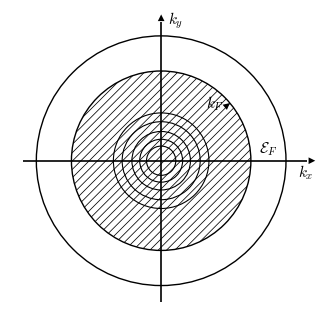
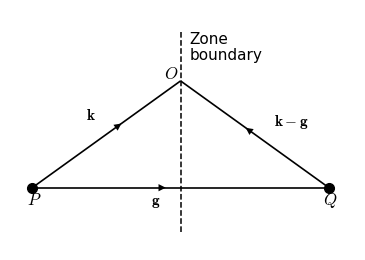
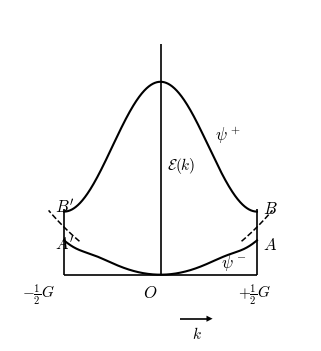
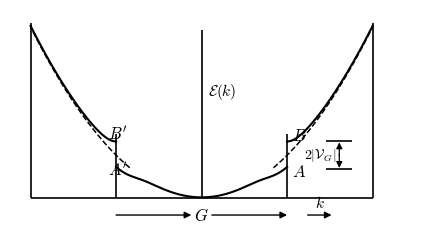
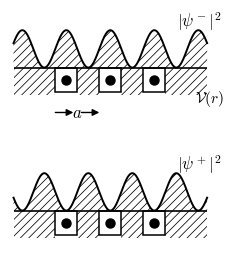
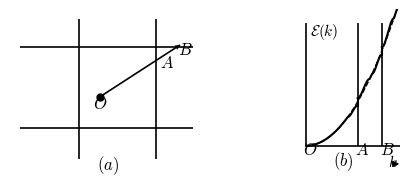
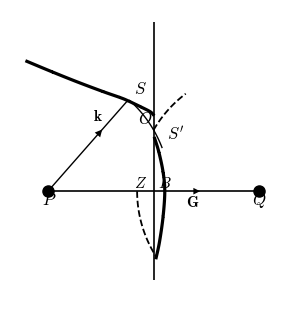
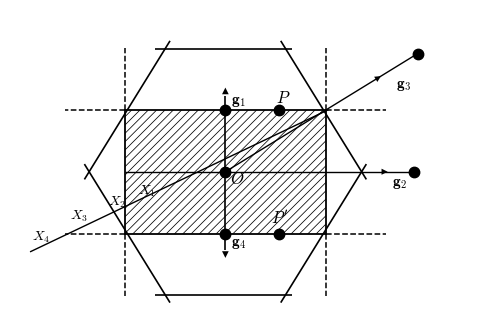
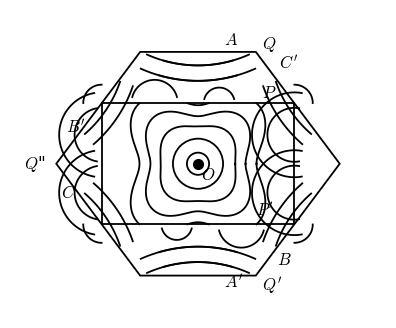
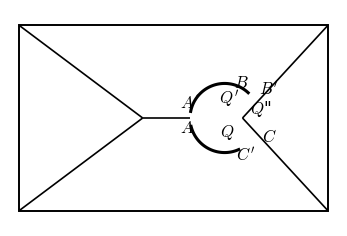
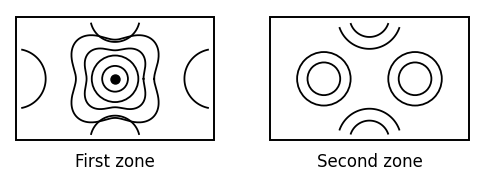
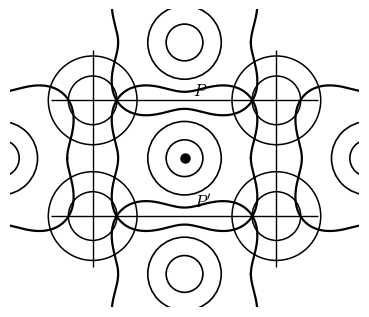
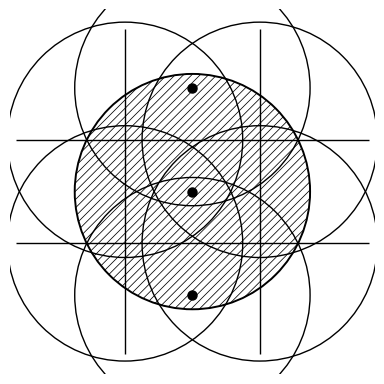
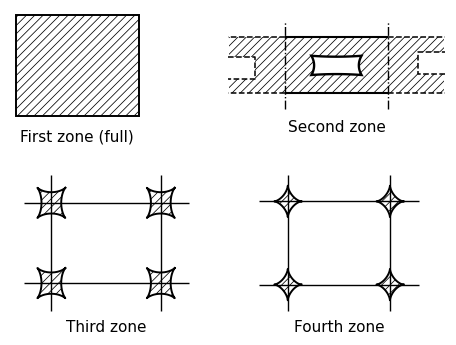
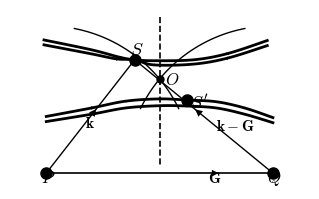

The matplotlib source for these figures, in order:
# -*- coding: utf-8 -*-
"""Ziman, Principles of the Theory of Solids (2nd ed.), Chapter 3, Figs. 36-50.
Black-and-white textbook-style vector redraws. One function per figure."""
import os
import matplotlib
matplotlib.use('Agg')
import matplotlib.pyplot as plt
import numpy as np
from matplotlib.patches import Circle, Rectangle, Polygon, Arc

plt.rcParams.update({
    'font.family': ['Times New Roman', 'SimSun'],
    'mathtext.fontset': 'cm',
    'axes.unicode_minus': False,
    'font.size': 11,
    'lines.linewidth': 1.2,
    'savefig.facecolor': 'white',
    'hatch.linewidth': 0.55,
})

BASE = r'E:\AI整理书籍\齐曼\重排本'
FIGD = os.path.join(BASE, 'figures')
PREV = os.path.join(FIGD, 'preview')
os.makedirs(PREV, exist_ok=True)


def save(fig, key):
    fig.savefig(os.path.join(FIGD, 'fig_%s.pdf' % key),
                bbox_inches='tight', pad_inches=0.03)
    fig.savefig(os.path.join(PREV, 'fig_%s.png' % key),
                dpi=200, bbox_inches='tight', pad_inches=0.03)
    plt.close(fig)
    print('fig_%s done' % key)


def ax_on(fig, rect, xlim, ylim, aspect='equal'):
    ax = fig.add_axes(rect)
    ax.set_xlim(*xlim)
    ax.set_ylim(*ylim)
    ax.axis('off')
    if aspect == 'equal':
        ax.set_aspect('equal', adjustable='box')
    return ax


def arr(ax, p0, p1, ms=11, lw=0.0, style='-|>', z=6):
    ax.annotate('', xy=tuple(p1), xytext=tuple(p0),
                arrowprops=dict(arrowstyle=style, color='k', lw=lw,
                                shrinkA=0, shrinkB=0, mutation_scale=ms),
                zorder=z)


def seg(ax, p0, p1, lw=1.2, ls='-', z=3):
    ax.plot([p0[0], p1[0]], [p0[1], p1[1]], color='k', lw=lw, ls=ls,
            solid_capstyle='butt', zorder=z)


def polyline(ax, pts, lw=1.2, ls='-', z=3):
    pts = np.asarray(pts)
    ax.plot(pts[:, 0], pts[:, 1], color='k', lw=lw, ls=ls, zorder=z)


def cr(pts, n=30):
    """Catmull-Rom smooth spline through control points."""
    pts = np.asarray(pts, float)
    P = np.vstack([pts[0], pts, pts[-1]])
    out = []
    for i in range(1, len(P) - 2):
        p0, p1, p2, p3 = P[i - 1], P[i], P[i + 1], P[i + 2]
        t = np.linspace(0, 1, n)[:, None]
        out.append(0.5 * ((2 * p1) + (-p0 + p2) * t
                          + (2 * p0 - 5 * p1 + 4 * p2 - p3) * t ** 2
                          + (-p0 + 3 * p1 - 3 * p2 + p3) * t ** 3))
    return np.vstack(out)


def arc(ax, c, r, th0, th1, lw=1.2, z=3, n=100):
    th = np.radians(np.linspace(th0, th1, n))
    ax.plot(c[0] + r * np.cos(th), c[1] + r * np.sin(th), color='k',
            lw=lw, zorder=z)


def dot(ax, p, s=14, z=8):
    ax.plot([p[0]], [p[1]], 'k.', markersize=s, zorder=z)


def hatch_rect(ax, x0, y0, x1, y1, hatch='////', lw=0.0, z=1):
    ax.add_patch(Rectangle((x0, y0), x1 - x0, y1 - y0, facecolor='none',
                           edgecolor='k', lw=lw, hatch=hatch, zorder=z))


def wavycirc(ax, c, r0, eps, th0=0, th1=360, n=361, lw=1.2, z=3):
    """circle modulated r = r0 (1 - eps cos 4th): bumps on diagonals, dips on axes."""
    th = np.radians(np.linspace(th0, th1, n))
    r = r0 * (1 - eps * np.cos(4 * th))
    ax.plot(c[0] + r * np.cos(th), c[1] + r * np.sin(th), color='k', lw=lw,
            zorder=z)


def nfe2(k, G, V):
    """exact two-term NFE roots with G (k, G scalars or arrays)."""
    e1 = k ** 2
    e2 = (k - G) ** 2
    avg = 0.5 * (e1 + e2)
    dif = 0.5 * (e1 - e2)
    rad = np.sqrt(dif ** 2 + V ** 2)
    return avg - rad, avg + rad


# ---------------------------------------------------------------- fig 36
def fig_36():
    fig = plt.figure(figsize=(3.2, 3.1))
    ax = ax_on(fig, [0.02, 0.02, 0.96, 0.96], [-1.55, 1.6], [-1.5, 1.55])
    # axes
    seg(ax, (0, -1.45), (0, 1.42))
    seg(ax, (-1.42, 0), (1.50, 0))
    arr(ax, (0, 1.42), (0, 1.5), ms=12)
    arr(ax, (1.50, 0), (1.58, 0), ms=12)
    ax.text(0.07, 1.40, r'$k_y$', fontsize=11)
    ax.text(1.40, -0.17, r'$k_x$', fontsize=11)
    # constant-energy circles + Fermi disc
    Rout, Rin = 1.28, 0.92
    ax.add_patch(Circle((0, 0), Rin, facecolor='none', edgecolor='k',
                        lw=0.0, hatch='////', zorder=1))
    ax.add_patch(Circle((0, 0), Rin, facecolor='none', edgecolor='k',
                        lw=1.0, zorder=3))
    ax.add_patch(Circle((0, 0), Rout, facecolor='none', edgecolor='k',
                        lw=1.0, zorder=3))
    for r in (0.15, 0.22, 0.30, 0.40, 0.49):
        ax.add_patch(Circle((0, 0), r, facecolor='none', edgecolor='k',
                            lw=0.8, zorder=3))
    # k_F arrow
    t = np.radians(40)
    arr(ax, (0.03, 0.03), (Rin * np.cos(t), Rin * np.sin(t)), ms=12)
    ax.text(0.46, 0.545, r'$k_F$', fontsize=11)
    ax.text(1.00, 0.075, r'$\mathcal{E}_F$', fontsize=11)
    save(fig, 36)


# ---------------------------------------------------------------- fig 37
def fig_37():
    fig = plt.figure(figsize=(3.6, 2.9))
    ax = ax_on(fig, [0.02, 0.02, 0.96, 0.96], [-0.15, 2.18], [-0.42, 1.2])
    P, Q, O = (0, 0), (2, 0), (1, 0.72)
    seg(ax, (1.0, 1.05), (1.0, -0.30), ls='--', lw=1.1)   # zone boundary
    ax.text(1.06, 0.97, 'Zone', fontsize=11)
    ax.text(1.06, 0.86, 'boundary', fontsize=11)
    seg(ax, P, Q)
    arr(ax, (0.62, 0), (0.90, 0), ms=13)
    ax.text(0.80, -0.115, r'$\mathbf{g}$', fontsize=11)
    seg(ax, P, O)
    seg(ax, Q, O)
    d1 = np.array(O) - np.array(P)
    d2 = np.array(O) - np.array(Q)
    m1 = P + 0.60 * d1
    m2 = Q + 0.56 * d2
    arr(ax, m1 - 0.001 * d1, m1 + 0.001 * d1, ms=13)   # arrowheads on lines
    arr(ax, m2 - 0.001 * d2, m2 + 0.001 * d2, ms=13)
    ax.text(0.36, 0.46, r'$\mathbf{k}$', fontsize=11)
    ax.text(1.63, 0.415, r'$\mathbf{k}-\mathbf{g}$', fontsize=11)
    dot(ax, P)
    dot(ax, Q)
    ax.text(0.885, 0.735, r'$O$', fontsize=12)
    ax.text(-0.035, -0.115, r'$P$', fontsize=12)
    ax.text(1.96, -0.115, r'$Q$', fontsize=12)
    save(fig, 37)


def band_lo_1d(k, V, dep_c=0.40, dep_w=0.09):
    """1-D lower band: free parabola with a flattened, depressed shelf at the
    zone boundaries (|k| = 0.5), sitting about V below the free value."""
    k = np.asarray(k, float)
    dep = 0.5 * V * (1 + np.tanh((np.abs(k) - dep_c) / dep_w))
    return k ** 2 + 0.0032 - dep


def band_up_1d(k, Etop=1.003, EB=0.33):
    """1-D second band, reduced zone: dome peaking at k = 0."""
    k = np.asarray(k, float)
    return EB + (Etop - EB) * np.sin(np.pi * (0.5 - np.abs(k))) ** 2


# ---------------------------------------------------------------- fig 38
def fig_38():
    fig = plt.figure(figsize=(3.5, 3.9))
    ax = ax_on(fig, [0.10, 0.09, 0.86, 0.87], [-0.78, 0.78], [-0.34, 1.38])
    V = 0.08
    # frame: bottom axis + boundary verticals + centre line
    seg(ax, (-0.5, 0), (0.5, 0))
    seg(ax, (-0.5, 0), (-0.5, 0.345))
    seg(ax, (0.5, 0), (0.5, 0.345))
    seg(ax, (0, 0), (0, 1.20))
    k = np.linspace(-0.5, 0.5, 600)
    ax.plot(k, band_lo_1d(k, V), 'k-', lw=1.5, zorder=4)
    ax.plot(k, band_up_1d(k), 'k-', lw=1.5, zorder=4)
    # dashed free parabola through the gaps
    for s in (1, -1):
        kd = np.linspace(0.42, 0.58, 60) * s
        ax.plot(kd, kd ** 2, 'k--', lw=1.1, zorder=3)
    ax.text(0.28, 0.70, r'$\psi^+$', fontsize=12)
    ax.text(0.315, 0.045, r'$\psi^-$', fontsize=12)
    ax.text(0.035, 0.55, r'$\mathcal{E}(k)$', fontsize=11)
    ax.text(-0.545, 0.325, r"$B'$", fontsize=12)
    ax.text(-0.545, 0.135, r"$A'$", fontsize=12)
    ax.text(0.53, 0.325, r'$B$', fontsize=12)
    ax.text(0.53, 0.135, r'$A$', fontsize=12)
    ax.text(-0.09, -0.115, r'$O$', fontsize=12)
    ax.text(-0.72, -0.115, r'$-\frac{1}{2}G$', fontsize=11)
    ax.text(0.40, -0.115, r'$+\frac{1}{2}G$', fontsize=11)
    seg(ax, (0.10, -0.225), (0.24, -0.225))
    arr(ax, (0.24, -0.225), (0.27, -0.225), ms=11)
    ax.text(0.165, -0.325, r'$k$', fontsize=11)
    save(fig, 38)


# ---------------------------------------------------------------- fig 39
def fig_39():
    fig = plt.figure(figsize=(4.6, 3.3))
    ax = ax_on(fig, [0.06, 0.10, 0.90, 0.86], [-1.12, 1.30], [-0.17, 1.10])
    V = 0.08
    seg(ax, (-1, 0), (1, 0))                    # bottom axis
    seg(ax, (-1, 0), (-1, 1.02))
    seg(ax, (1, 0), (1, 1.02))
    seg(ax, (0, 0), (0, 0.98))
    seg(ax, (-0.5, 0), (-0.5, 0.375))
    seg(ax, (0.5, 0), (0.5, 0.375))
    # lower band with depressed shelves at the boundaries
    k = np.linspace(-0.5, 0.5, 600)
    ax.plot(k, band_lo_1d(k, V), 'k-', lw=1.5, zorder=4)
    # upper branches (extended zone): flattened start, then free parabola
    for s in (1, -1):
        kk = np.linspace(0.5, 1.0, 200) * s
        E = nfe2(kk, 1.0 * np.sign(s), V)[1]
        ax.plot(kk, E, 'k-', lw=1.5, zorder=4)
    # dashed free parabola near the gaps
    for s in (1, -1):
        kd = np.linspace(0.42, 1.0, 120) * s
        ax.plot(kd, kd ** 2, 'k--', lw=1.1, zorder=3)
    ax.text(0.035, 0.60, r'$\mathcal{E}(k)$', fontsize=11)
    ax.text(-0.545, 0.335, r"$B'$", fontsize=12)
    ax.text(-0.545, 0.125, r"$A'$", fontsize=12)
    ax.text(0.53, 0.335, r'$B$', fontsize=12)
    ax.text(0.53, 0.125, r'$A$', fontsize=12)
    # gap marker 2|V_G|
    seg(ax, (0.73, 0.33), (0.88, 0.33))
    seg(ax, (0.73, 0.17), (0.88, 0.17))
    arr(ax, (0.805, 0.245), (0.805, 0.325), ms=9, lw=0.9)
    arr(ax, (0.805, 0.255), (0.805, 0.175), ms=9, lw=0.9)
    ax.text(0.79, 0.23, r'$2|\mathcal{V}_G|$', fontsize=10, ha='right')
    # G span and k arrow
    arr(ax, (-0.5, -0.10), (-0.06, -0.10), ms=10, lw=1.0)
    arr(ax, (0.06, -0.10), (0.5, -0.10), ms=10, lw=1.0)
    ax.text(0, -0.135, r'$G$', fontsize=12, ha='center')
    arr(ax, (0.62, -0.10), (0.76, -0.10), ms=10, lw=1.0)
    ax.text(0.665, -0.055, r'$k$', fontsize=11)
    save(fig, 39)


# ---------------------------------------------------------------- fig 40
def _panel40(ax, phase, label, vlabel=False):
    """phase 's': density peaks on atoms;  'p': peaks between atoms."""
    x0, x1 = -0.7, 3.7
    seg(ax, (x0, 0), (x1, 0), z=4)
    # hatched potential background
    edges = [x0] + sum(([n + 0.25, n + 0.75] for n in range(3)), []) + [x1]
    for i in range(0, len(edges), 2):
        hatch_rect(ax, edges[i], -0.62, edges[i + 1], 0.0)
    # wells + atoms
    for n in range(3):
        xc = n + 0.5
        ax.add_patch(Rectangle((xc - 0.25, -0.55), 0.5, 0.55,
                               facecolor='white', edgecolor='k', lw=1.1,
                               zorder=3))
        dot(ax, (xc, -0.28), s=13)
    # electron density |psi|^2
    xd = np.linspace(x0, x1, 700)
    if phase == 's':
        d = 0.85 * np.cos(np.pi * (xd - 0.5)) ** 2
    else:
        d = 0.85 * np.cos(np.pi * xd) ** 2
    ax.fill_between(xd, 0, d, facecolor='none', edgecolor='k', lw=0.0,
                    hatch='////', zorder=2)
    ax.plot(xd, d, 'k-', lw=1.4, zorder=4)
    ax.text(3.02, 0.93, label, fontsize=12)
    if vlabel:
        ax.text(3.42, -0.80, r'$\mathcal{V}(r)$', fontsize=11)


def fig_40():
    fig = plt.figure(figsize=(4.6, 2.75))
    ax1 = ax_on(fig, [0.03, 0.56, 0.94, 0.40], [-0.78, 3.85], [-1.35, 1.15])
    _panel40(ax1, 's', r'$|\psi^-|^2$', vlabel=True)
    arr(ax1, (0.25, -1.02), (0.66, -1.02), ms=10, lw=1.0)
    arr(ax1, (0.84, -1.02), (1.25, -1.02), ms=10, lw=1.0)
    ax1.text(0.75, -1.02, r'$a$', fontsize=12, ha='center', va='center',
             bbox=dict(fc='white', ec='none', pad=0.5))
    ax2 = ax_on(fig, [0.03, 0.04, 0.94, 0.40], [-0.78, 3.85], [-1.35, 1.15])
    _panel40(ax2, 'p', r'$|\psi^+|^2$')
    save(fig, 40)


# ---------------------------------------------------------------- fig 41
def fig_41():
    fig = plt.figure(figsize=(4.8, 1.95))
    # (a)
    ax = ax_on(fig, [0.01, 0.10, 0.47, 0.83], [-0.42, 1.45], [-0.42, 1.15])
    seg(ax, (0.25, -0.30), (0.25, 1.06))
    seg(ax, (1.0, -0.30), (1.0, 1.06))
    seg(ax, (-0.32, 0), (1.36, 0))
    seg(ax, (-0.32, 0.78), (1.36, 0.78))
    O = (0.45, 0.30)
    d = np.array([1.23 - O[0], 0.805 - O[1]])
    seg(ax, O, (O[0] + d[0], O[1] + d[1]))
    arr(ax, (O[0] + 0.94 * d[0], O[1] + 0.94 * d[1]),
        (O[0] + d[0], O[1] + d[1]), ms=9)
    dot(ax, O, s=10)
    ax.text(0.385, 0.185, r'$O$', fontsize=12)
    ax.text(1.035, 0.585, r'$A$', fontsize=12)
    ax.text(1.205, 0.71, r'$B$', fontsize=12)
    ax.text(0.42, -0.40, r'$(a)$', fontsize=12)
    # (b)
    ax = ax_on(fig, [0.53, 0.10, 0.46, 0.83], [-0.13, 1.70], [-0.42, 2.25])
    V = 0.06

    def shelf(kk, kb, w, side):
        """smoothstep shelf: EB (flat) at kb -> free parabola at kb+side*w."""
        if side < 0:
            E0, E1 = kb ** 2 - V, (kb - w) ** 2
            t = (kb - kk) / w
        else:
            E0, E1 = kb ** 2 + V, (kb + w) ** 2
            t = (kk - kb) / w
        s = 3 * t ** 2 - 2 * t ** 3
        return E0 + (E1 - E0) * s

    seg(ax, (0, 0), (0, 2.02))
    seg(ax, (0, 0), (1.55, 0))
    seg(ax, (0.85, 0), (0.85, 2.02))
    seg(ax, (1.25, 0), (1.25, 2.02))
    k = np.linspace(0.0, 1.52, 700)
    E = k ** 2 + 0.0
    for kb in (0.85, 1.25):
        mlo = (k > kb - 0.16) & (k <= kb)
        E[mlo] = shelf(k[mlo], kb, 0.16, -1)
        mhi = (k >= kb) & (k < kb + 0.20)
        E[mhi] = shelf(k[mhi], kb, 0.20, +1)
        # jump drawn as a vertical bar
        ax.plot([kb, kb], [kb ** 2 - V, kb ** 2 + V], 'k-', lw=1.5, zorder=5)
        idx = int(np.argmin(np.abs(k - kb)))
        E[idx] = np.nan
    ax.plot(k, E, 'k-', lw=1.5, zorder=4)
    kd = np.linspace(0.0, 1.52, 100)
    ax.plot(kd, kd ** 2, 'k--', lw=1.0, zorder=3)
    ax.text(0.06, 1.82, r'$\mathcal{E}(k)$', fontsize=11)
    ax.text(-0.055, -0.14, r'$O$', fontsize=12)
    ax.text(0.815, -0.15, r'$A$', fontsize=12)
    ax.text(1.215, -0.15, r'$B$', fontsize=12)
    ax.text(1.36, -0.335, r'$k$', fontsize=11)
    arr(ax, (1.43, -0.30), (1.54, -0.30), ms=9, lw=1.0)
    ax.text(0.45, -0.33, r'$(b)$', fontsize=12)
    save(fig, 41)


# ---------------------------------------------------------------- fig 42
def fig_42():
    fig = plt.figure(figsize=(4.2, 3.1))
    ax = ax_on(fig, [0.03, 0.03, 0.94, 0.94], [-0.18, 1.16], [-0.52, 0.86])
    P, Q = (0, 0), (1, 0)
    seg(ax, (0.5, 0.80), (0.5, -0.42))
    seg(ax, P, Q)
    arr(ax, (0.60, 0), (0.72, 0), ms=12)
    ax.text(0.655, -0.075, r'$\mathbf{G}$', fontsize=11)
    dot(ax, P, s=16)
    dot(ax, Q, s=16)
    ax.text(-0.03, -0.065, r'$P$', fontsize=12)
    ax.text(0.965, -0.065, r'$Q$', fontsize=12)
    # heavy branch inside the zone (through S, vertex on the boundary)
    h1 = cr([(-0.10, 0.615), (0.02, 0.565), (0.14, 0.517), (0.26, 0.472),
             (0.34, 0.444), (0.377, 0.429), (0.44, 0.399), (0.483, 0.377),
             (0.498, 0.363)], 12)
    ax.plot(h1[:, 0], h1[:, 1], 'k-', lw=2.3, zorder=5)
    # thin free circle through S and O
    arc(ax, P, 0.578, 48, 21, lw=1.0, z=4)
    # dashed: the other free circle beyond the boundary (upper and lower)
    ax.plot([0.578 * np.cos(np.radians(t)) + 1 for t in range(150, 126, -1)],
            [0.578 * np.sin(np.radians(t)) for t in range(150, 126, -1)],
            'k--', lw=1.3, zorder=4)
    th = np.radians(np.linspace(180, 212, 40))
    ax.plot(1 + 0.578 * np.cos(th), 0.578 * np.sin(th), 'k--', lw=1.3, zorder=4)
    # heavy branch S' beyond the boundary
    h2 = cr([(0.505, 0.250), (0.525, 0.185), (0.545, 0.09), (0.553, 0.0),
             (0.545, -0.12), (0.528, -0.24), (0.512, -0.315)], 12)
    ax.plot(h2[:, 0], h2[:, 1], 'k-', lw=2.3, zorder=5)
    # k arrow from P to S
    S = (0.377, 0.429)
    d = np.array(S) - np.array(P)
    m = np.array(P) + 0.66 * d
    seg(ax, P, S, lw=1.0)
    arr(ax, m - 0.012 * d / np.linalg.norm(d), m + 0.012 * d / np.linalg.norm(d),
        ms=13)
    ax.text(0.215, 0.335, r'$\mathbf{k}$', fontsize=11)
    ax.text(0.405, 0.462, r'$S$', fontsize=12)
    ax.text(0.425, 0.322, r'$O$', fontsize=12)
    ax.text(0.565, 0.243, r"$S'$", fontsize=12)
    ax.text(0.405, 0.018, r'$Z$', fontsize=11)
    ax.text(0.522, 0.018, r'$B$', fontsize=11)
    save(fig, 42)


# ---------------------------------------------------------------- fig 43
def fig_43():
    fig = plt.figure(figsize=(4.8, 3.7))
    ax = ax_on(fig, [0.02, 0.05, 0.96, 0.92], [-2.15, 2.45], [-1.5, 1.62])
    hw, hh = 1.0, 0.617
    # hatched first zone
    ax.add_patch(Rectangle((-hw, -hh), 2 * hw, 2 * hh, facecolor='none',
                           edgecolor='k', lw=0.0, hatch='////', zorder=1))
    # rectangle (solid edges)
    ax.add_patch(Rectangle((-hw, -hh), 2 * hw, 2 * hh, facecolor='none',
                           edgecolor='k', lw=1.3, zorder=3))
    # dashed extensions of the zone edges
    for s in (1, -1):
        seg(ax, (s * hw, s * hh), (s * 1.6, s * hh), ls='--', lw=1.1)
        seg(ax, (-s * hw, s * hh), (-s * 1.6, s * hh), ls='--', lw=1.1)
        seg(ax, (s * hw, s * hh), (s * hw, s * 1.24), ls='--', lw=1.1)
        seg(ax, (s * hw, -s * hh), (s * hw, -s * 1.24), ls='--', lw=1.1)
    # hexagon (bisector planes of 2g1, 2g4, +-g3 ...)
    top, rv = 1.23, 1.36
    seg(ax, (-0.70, top), (0.67, top))
    seg(ax, (-0.70, -top), (0.67, -top))
    for sx in (1, -1):
        for sy in (1, -1):
            # slanted edge through the zone corner (sx*hw, sy*hh)
            ex, ey = sx * rv, 0.0
            cx, cy = sx * 0.60, sy * top
            dx, dy = ex - cx, ey - cy
            L = np.hypot(dx, dy)
            u = np.array([dx / L, dy / L])
            p0 = (cx - 0.09 * u[0], cy - 0.09 * u[1])
            p1 = (ex + 0.09 * u[0], ey + 0.09 * u[1])
            seg(ax, p0, p1)
    dot(ax, (0, 0), s=15)
    ax.text(0.045, -0.115, r'$O$', fontsize=12)
    # reciprocal lattice vectors
    seg(ax, (0, 0), (0, 0.76))
    arr(ax, (0, 0.76), (0, 0.84), ms=12)
    dot(ax, (0, hh), s=15)
    ax.text(0.055, 0.685, r'$\mathbf{g}_1$', fontsize=11)
    seg(ax, (0, 0), (0, -0.78))
    arr(ax, (0, -0.78), (0, -0.86), ms=12)
    dot(ax, (0, -hh), s=15)
    ax.text(0.06, -0.735, r'$\mathbf{g}_4$', fontsize=11)
    seg(ax, (-1.0, 0), (1.88, 0), lw=1.0)
    arr(ax, (1.52, 0), (1.62, 0), ms=11)
    dot(ax, (1.88, 0), s=15)
    ax.text(1.66, -0.135, r'$\mathbf{g}_2$', fontsize=11)
    seg(ax, (0, 0), (1.92, 1.18), lw=1.0)
    d3 = np.array([1.92, 1.18])
    u3 = d3 / np.linalg.norm(d3)
    m3 = 0.80 * d3
    arr(ax, m3 - 0.02 * u3, m3 + 0.02 * u3, ms=11)
    dot(ax, tuple(d3), s=15)
    ax.text(1.70, 0.845, r'$\mathbf{g}_3$', fontsize=11)
    # P, P'
    dot(ax, (0.54, hh), s=15)
    ax.text(0.505, 0.695, r'$P$', fontsize=12)
    dot(ax, (0.54, -hh), s=15)
    ax.text(0.455, -0.525, r"$P'$", fontsize=12)
    # the oblique line carrying X1..X4
    seg(ax, (-1.95, -0.80), (1.03, 0.62), lw=1.0)
    for xl, yl, lab in ((-0.87, -0.22, r'$X_1$'), (-1.17, -0.335, r'$X_2$'),
                        (-1.55, -0.475, r'$X_3$'), (-1.93, -0.685, r'$X_4$')):
        ax.text(xl, yl, lab, fontsize=10)
    save(fig, 43)


# ---------------------------------------------------------------- fig 44
def fig_44():
    fig = plt.figure(figsize=(4.0, 3.5))
    ax = ax_on(fig, [0.03, 0.03, 0.94, 0.94], [-1.95, 1.95], [-1.6, 1.6])
    top, rv = 1.16, 1.47
    # hexagon
    hexv = [(-0.60, top), (0.60, top), (rv, 0), (0.60, -top), (-0.60, -top),
            (-rv, 0)]
    ax.add_patch(Polygon(hexv, closed=True, facecolor='none', edgecolor='k',
                         lw=1.3, zorder=3))
    # rectangle
    ax.add_patch(Rectangle((-1, -0.63), 2, 1.26, facecolor='none',
                           edgecolor='k', lw=1.3, zorder=3))
    # centre contours
    dot(ax, (0, 0), s=14)
    ax.text(0.03, -0.165, r'$O$', fontsize=12, ha='left')
    ax.add_patch(Circle((0, 0), 0.115, facecolor='none', edgecolor='k',
                        lw=1.3, zorder=4))
    ax.add_patch(Circle((0, 0), 0.26, facecolor='none', edgecolor='k',
                        lw=1.3, zorder=4))
    wavycirc(ax, (0, 0), 0.42, 0.08, lw=1.3)
    wavycirc(ax, (0, 0), 0.58, 0.15, lw=1.3)
    # outer wavy loop clipped to the rectangle
    th = np.radians(np.linspace(0, 360, 721))
    r = 0.74 * (1 - 0.18 * np.cos(4 * th))
    xs, ys = r * np.cos(th), r * np.sin(th)
    inside = (np.abs(xs) < 1.0) & (np.abs(ys) < 0.63)
    xs2, ys2 = xs.copy(), ys.copy()
    xs2[~inside] = np.nan
    ax.plot(xs2, ys2, 'k-', lw=1.3, zorder=4)
    # arcs bulging out of the top/bottom zone edges
    for cx, r in ((-0.45, 0.24), (0.22, 0.16)):
        arc(ax, (cx, 0.63), r, 15, 165, lw=1.3)
        arc(ax, (-cx, -0.63), r, 195, 345, lw=1.3)
    # corner wraps of the rectangle
    for sx in (1, -1):
        for sy in (1, -1):
            c = (sx, sy * 0.63)
            a0, a1 = (90, 180) if (sx < 0 and sy > 0) else \
                     ((0, 90) if sx > 0 and sy > 0 else
                      ((180, 270) if sx < 0 else (270, 360)))
            arc(ax, c, 0.19, a0, a1, lw=1.3)
    # hexagon corner arcs (top/bottom)
    for sx in (1, -1):
        for r in (1.30, 1.46):
            a0, a1 = (246, 286) if sx > 0 else (254, 294)
            arc(ax, (0, 2.32), r, a0, a1, lw=1.3)
            b0, b1 = (74, 114) if sx > 0 else (66, 106)
            arc(ax, (0, -2.32), r, b0, b1, lw=1.3)
    # hexagon side vertex arcs (left/right)
    for sx in (1, -1):
        for r in (1.55, 1.75, 1.95):
            a0, a1 = (147, 213) if sx < 0 else (-33, 33)
            arc(ax, (sx * 2.94, 0), r, a0, a1, lw=1.3)
    # arcs parallel to the slants (centres at the diagonal lattice points)
    for sx in (1, -1):
        for sy in (1, -1):
            c = (sx * 2.0, sy * 1.26)
            if sx > 0 and sy > 0:
                a0, a1 = 199, 229
            elif sx < 0 and sy > 0:
                a0, a1 = 311, 341
            elif sx > 0 and sy < 0:
                a0, a1 = 131, 161
            else:
                a0, a1 = 19, 49
            for r in (1.26, 1.40):
                arc(ax, c, r, a0, a1, lw=1.3)
    # arcs crossing the vertical zone edges
    for sy in (1, -1):
        for r in (0.28, 0.44):
            arc(ax, (-1, sy * 0.30), r, 100, 260, lw=1.3)
            arc(ax, (1, -sy * 0.30), r, 280, 80, lw=1.3)
    # labels
    ax.text(0.27, 1.235, r'$A$', fontsize=12)
    ax.text(0.665, 1.20, r'$Q$', fontsize=12)
    ax.text(0.845, 0.985, r"$C'$", fontsize=12)
    ax.text(0.665, 0.685, r'$P$', fontsize=12)
    ax.text(-1.365, 0.315, r"$B'$", fontsize=12)
    ax.text(-1.80, -0.045, r'$Q$"', fontsize=12)
    ax.text(-1.425, -0.35, r'$C$', fontsize=12)
    ax.text(0.60, -0.545, r"$P'$", fontsize=12)
    ax.text(0.815, -1.045, r'$B$', fontsize=12)
    ax.text(0.27, -1.285, r"$A'$", fontsize=12)
    ax.text(0.665, -1.315, r"$Q'$", fontsize=12)
    save(fig, 44)


# ---------------------------------------------------------------- fig 45
def fig_45():
    fig = plt.figure(figsize=(4.0, 2.4))
    ax = ax_on(fig, [0.02, 0.06, 0.96, 0.90], [-0.06, 2.06], [-0.10, 1.30])
    ax.add_patch(Rectangle((0, 0), 2, 1.2, facecolor='none', edgecolor='k',
                           lw=1.4, zorder=3))
    apex1, apex2 = (0.80, 0.60), (1.447, 0.60)
    seg(ax, (0, 1.2), apex1)
    seg(ax, (0, 0), apex1)
    seg(ax, (2, 1.2), apex2)
    seg(ax, (2, 0), apex2)
    seg(ax, apex1, (1.107, 0.60))
    cx, cy, r = 1.331, 0.60, 0.224
    arc(ax, (cx, cy), r, 47, 169, lw=2.2, z=5)
    arc(ax, (cx, cy), r, 194, 294, lw=2.2, z=5)
    ax.text(1.045, 0.655, r"$A'$", fontsize=12)
    ax.text(1.045, 0.505, r'$A$', fontsize=12)
    ax.text(1.295, 0.685, r"$Q'$", fontsize=12)
    ax.text(1.30, 0.475, r'$Q$', fontsize=12)
    ax.text(1.495, 0.625, r'$Q$"', fontsize=12)
    ax.text(1.395, 0.795, r'$B$', fontsize=12)
    ax.text(1.555, 0.745, r"$B'$", fontsize=12)
    ax.text(1.575, 0.445, r'$C$', fontsize=12)
    ax.text(1.405, 0.315, r"$C'$", fontsize=12)
    save(fig, 45)


# ---------------------------------------------------------------- fig 46
def _rect46(ax):
    ax.add_patch(Rectangle((-1, -0.622), 2, 1.244, facecolor='none',
                           edgecolor='k', lw=1.4, zorder=3))


def fig_46():
    fig = plt.figure(figsize=(4.8, 1.85))
    # first zone
    ax = ax_on(fig, [0.015, 0.16, 0.44, 0.75], [-1.06, 1.06], [-0.70, 0.70])
    _rect46(ax)
    dot(ax, (0, 0), s=13)
    ax.add_patch(Circle((0, 0), 0.13, facecolor='none', edgecolor='k',
                        lw=1.3, zorder=4))
    ax.add_patch(Circle((0, 0), 0.235, facecolor='none', edgecolor='k',
                        lw=1.3, zorder=4))
    wavycirc(ax, (0, 0), 0.33, 0.13, lw=1.3)
    wavycirc(ax, (0, 0), 0.47, 0.16, lw=1.3)
    for sx in (1, -1):
        for sy in (1, -1):
            c = (sx, sy * 0.622)
            a0, a1 = ((90, 180) if sx < 0 and sy > 0 else
                      (0, 90) if sx > 0 and sy > 0 else
                      (180, 270) if sx < 0 else (270, 360))
            for r in (0.42, 0.26):
                arc(ax, c, r, a0, a1, lw=1.3)
    arc(ax, (0, 0.622), 0.25, 195, 345, lw=1.3)
    arc(ax, (0, -0.622), 0.25, 15, 165, lw=1.3)
    arc(ax, (-1, 0), 0.30, -78, 78, lw=1.3)
    arc(ax, (1, 0), 0.30, 102, 258, lw=1.3)
    ax.text(0, -0.88, 'First zone', fontsize=12, ha='center')
    # second zone
    ax = ax_on(fig, [0.545, 0.16, 0.44, 0.75], [-1.06, 1.06], [-0.70, 0.70])
    _rect46(ax)
    for sx in (1, -1):
        for r in (0.27, 0.165):
            ax.add_patch(Circle((sx * 0.46, 0), r, facecolor='none',
                                edgecolor='k', lw=1.3, zorder=4))
    for r in (0.32, 0.20):
        arc(ax, (0, 0.622), r, 200, 340, lw=1.3)
        arc(ax, (0, -0.622), r, 20, 160, lw=1.3)
    for sx in (1, -1):
        for sy in (1, -1):
            c = (sx, sy * 0.622)
            a0, a1 = ((90, 180) if sx < 0 and sy > 0 else
                      (0, 90) if sx > 0 and sy > 0 else
                      (180, 270) if sx < 0 else (270, 360))
            for r in (0.34, 0.20):
                arc(ax, c, r, a0, a1, lw=1.3)
    ax.text(0, -0.88, 'Second zone', fontsize=12, ha='center')
    save(fig, 46)


# ---------------------------------------------------------------- fig 47
def fig_47():
    fig = plt.figure(figsize=(4.0, 3.1))
    ax = ax_on(fig, [0.02, 0.02, 0.96, 0.96], [-1.9, 1.9], [-1.62, 1.62])
    a2, b = 1.0, 0.63          # half spacings: lattice at (+-1, +-0.63)
    for sy in (1, -1):
        seg(ax, (-1.45, sy * b), (1.45, sy * b), lw=1.0)
    for sx in (1, -1):
        seg(ax, (sx, -1.18), (sx, 1.18), lw=1.0)
    # circles around lattice points (zone corners)
    for sx in (1, -1):
        for sy in (1, -1):
            for r in (0.265, 0.483):
                ax.add_patch(Circle((sx, sy * b), r, facecolor='none',
                                    edgecolor='k', lw=1.1, zorder=3))
    # circles around cell centres
    for c in ((0, 0), (2, 0), (-2, 0), (0, 1.26), (0, -1.26)):
        if c == (0, 0):
            dot(ax, c, s=13)
        for r in (0.20, 0.40):
            ax.add_patch(Circle(c, r, facecolor='none', edgecolor='k',
                                lw=1.2, zorder=3))
    # repeated first-zone wavy contours
    for c in ((0, 0), (2, 0), (-2, 0), (0, 1.26), (0, -1.26)):
        wavycirc(ax, c, 0.85, 0.15, lw=1.6)
    ax.text(0.09, 0.685, r'$P$', fontsize=12)
    ax.text(0.10, -0.545, r"$P'$", fontsize=12)
    save(fig, 47)


# ---------------------------------------------------------------- fig 48
def fig_48():
    fig = plt.figure(figsize=(3.8, 3.8))
    ax = ax_on(fig, [0.02, 0.02, 0.96, 0.96], [-1.55, 1.55], [-1.55, 1.55])
    R = 1.0
    a, b = 1.145, 0.88
    # lattice grid lines through the neighbouring lattice points
    for sx in (1, -1):
        seg(ax, (sx * a / 2, -1.38), (sx * a / 2, 1.38), lw=1.0)
    for sy in (1, -1):
        seg(ax, (-1.5, sy * b / 2), (1.5, sy * b / 2), lw=1.0)
    # free-electron spheres about the origin and the neighbouring
    # reciprocal lattice points
    centres = [(0, 0), (a / 2, b / 2), (-a / 2, b / 2), (a / 2, -b / 2),
               (-a / 2, -b / 2), (0, b), (0, -b)]
    for i, c in enumerate(centres):
        if i == 0:
            ax.add_patch(Circle(c, R, facecolor='none', edgecolor='k',
                                lw=0.0, hatch='////', zorder=1))
        lw = 1.4 if i == 0 else 1.0
        ax.add_patch(Circle(c, R, facecolor='none', edgecolor='k', lw=lw,
                            zorder=3))
    dot(ax, (0, 0), s=13)
    dot(ax, (0, b), s=13)
    dot(ax, (0, -b), s=13)
    save(fig, 48)


# ---------------------------------------------------------------- fig 49
def _astroid_diag(ax, c, s, lw=1.4):
    """4-point star, tips on the diagonals, concave flanks."""
    t = np.linspace(0, 2 * np.pi, 361)
    X = s * np.cos(t) ** 3
    Y = s * np.sin(t) ** 3
    xr = (X - Y) / np.sqrt(2)
    yr = (X + Y) / np.sqrt(2) * 1.08
    pts = np.stack([c[0] + xr, c[1] + yr], axis=1)
    ax.add_patch(Polygon(pts, closed=True, facecolor='none', edgecolor='k',
                         lw=0.0, hatch='////', zorder=2))
    ax.plot(np.append(pts[:, 0], pts[0, 0]), np.append(pts[:, 1], pts[0, 1]),
            'k-', lw=lw, zorder=4)


def _astroid_ax(ax, c, dx, dy, lw=1.4):
    t = np.linspace(0, 2 * np.pi, 361)
    pts = np.stack([c[0] + dx * np.cos(t) ** 3, c[1] + dy * np.sin(t) ** 3],
                   axis=1)
    ax.add_patch(Polygon(pts, closed=True, facecolor='none', edgecolor='k',
                         lw=0.0, hatch='////', zorder=2))
    ax.plot(np.append(pts[:, 0], pts[0, 0]), np.append(pts[:, 1], pts[0, 1]),
            'k-', lw=lw, zorder=4)


def fig_49():
    fig = plt.figure(figsize=(4.8, 3.7))
    # first zone (full)
    ax = ax_on(fig, [0.04, 0.63, 0.30, 0.30], [-0.8, 0.8], [-0.66, 0.66])
    ax.add_patch(Rectangle((-0.73, -0.60), 1.46, 1.20, facecolor='white',
                           edgecolor='k', lw=1.4, hatch='////', zorder=2))
    ax.text(0, -0.90, 'First zone (full)', fontsize=11, ha='center')
    # second zone
    ax = ax_on(fig, [0.50, 0.63, 0.46, 0.30], [-1.32, 1.32], [-0.56, 0.56])
    ax.add_patch(Rectangle((-1.28, -0.335), 2.56, 0.67, facecolor='none',
                           edgecolor='k', lw=0.0, hatch='////', zorder=1))
    # notch bites at the panel edges (dashed, periodic continuation)
    for sx in (1, -1):
        y0, y1 = (0.10, -0.165) if sx < 0 else (-0.10, 0.165)
        ax.add_patch(Rectangle((sx * 1.28 - (0.34 if sx > 0 else 0),
                                min(y0, y1) if sx > 0 else min(y0, y1)),
                               0.0, 0.0, facecolor='none'))
        xn = 0.98 * sx
        xs = [sx * 1.30, xn, xn, sx * 1.30]
        ys = [y0, y0, y1, y1]
        ax.add_patch(Rectangle((min(xs), min(ys)), max(xs) - min(xs),
                               max(ys) - min(ys), facecolor='white',
                               edgecolor='none', zorder=2))
        polyline(ax, list(zip(xs, ys)), ls='--', lw=1.1, z=4)
    # hole in the middle
    t = np.linspace(0, 1, 60)
    bez = []
    corners = [(-0.30, 0.115), (0.30, 0.115), (0.30, -0.115), (-0.30, -0.115)]
    ctrls = [(0.0, 0.093), (0.235, 0.0), (0.0, -0.093), (-0.235, 0.0)]
    for i in range(4):
        p0 = np.array(corners[i])
        p2 = np.array(corners[(i + 1) % 4])
        pc = np.array(ctrls[i])
        seg_t = (1 - t)[:, None] ** 2 * p0 + 2 * ((1 - t) * t)[:, None] * pc \
            + t[:, None] ** 2 * p2
        bez.append(seg_t)
    hole = np.vstack(bez)
    ax.add_patch(Polygon(hole, closed=True, facecolor='white',
                         edgecolor='k', lw=1.7, zorder=3))
    for sx in (1, -1):
        seg(ax, (sx * 0.62, -0.52), (sx * 0.62, 0.52), ls='-.',
             lw=1.0, z=4)
    # solid central edges, dashed beyond
    for sy in (1, -1):
        seg(ax, (-0.62, sy * 0.335), (0.62, sy * 0.335), lw=1.5, z=4)
        for sx in (1, -1):
            seg(ax, (sx * 0.62, sy * 0.335), (sx * 1.30, sy * 0.335),
                ls='--', lw=1.1, z=4)
    ax.text(0, -0.80, 'Second zone', fontsize=11, ha='center')
    # third zone
    ax = ax_on(fig, [0.06, 0.06, 0.38, 0.48], [-1.25, 1.25], [-1.0, 1.0])
    for sx in (1, -1):
        seg(ax, (sx * 0.75, -0.93), (sx * 0.75, 0.93), lw=1.0)
    for sy in (1, -1):
        seg(ax, (-1.13, sy * 0.55), (1.13, sy * 0.55), lw=1.0)
    for sx in (1, -1):
        for sy in (1, -1):
            _astroid_diag(ax, (sx * 0.75, sy * 0.55), 0.27)
    ax.text(0, -1.22, 'Third zone', fontsize=11, ha='center')
    # fourth zone
    ax = ax_on(fig, [0.545, 0.06, 0.38, 0.48], [-1.25, 1.25], [-1.0, 1.0])
    for sx in (1, -1):
        seg(ax, (sx * 0.70, -0.93), (sx * 0.70, 0.93), lw=1.0)
    for sy in (1, -1):
        seg(ax, (-1.10, sy * 0.57), (1.10, sy * 0.57), lw=1.0)
    for sx in (1, -1):
        for sy in (1, -1):
            _astroid_ax(ax, (sx * 0.70, sy * 0.57), 0.185, 0.215)
    ax.text(0, -1.22, 'Fourth zone', fontsize=11, ha='center')
    save(fig, 49)


# ---------------------------------------------------------------- fig 50
def fig_50():
    fig = plt.figure(figsize=(3.4, 4.2))
    ax = ax_on(fig, [0.06, 0.03, 0.88, 0.94], [-1.32, 1.32], [-0.14, 1.44])
    P, Q, O = (-1, 0), (1, 0), (0, 0.83)
    R = 1.30
    # zone boundary + base line
    seg(ax, (0, 1.38), (0, 0.06), ls='--', lw=1.2)
    seg(ax, P, Q)
    arr(ax, (0.36, 0), (0.52, 0), ms=12)
    ax.text(0.43, -0.085, r'$\mathbf{G}$', fontsize=11)
    dot(ax, P, s=16)
    dot(ax, Q, s=16)
    ax.text(-1.05, -0.085, r'$P$', fontsize=12)
    ax.text(0.95, -0.085, r'$Q$', fontsize=12)
    # free-electron circles through O
    arc(ax, P, R, 26, 79, lw=1.0, z=4)
    arc(ax, Q, R, 101, 154, lw=1.0, z=4)
    dot(ax, O, s=10)
    ax.text(0.045, 0.775, r'$O$', fontsize=12)
    S, Sp = (-0.22, 1.00), (0.24, 0.645)
    # upper pair of branch-1 sheets, touching at S
    A1 = cr([(-1.02, 1.175), (-0.60, 1.088), (-0.35, 1.022), S,
             (-0.05, 0.992), (0.30, 1.000), (0.60, 1.055), (0.95, 1.17)], 12)
    A2 = cr([(-1.02, 1.132), (-0.60, 1.052), (-0.38, 1.008), S,
             (-0.05, 0.955), (0.30, 0.962), (0.60, 1.015), (0.95, 1.125)], 12)
    ax.plot(A1[:, 0], A1[:, 1], 'k-', lw=2.0, zorder=5)
    ax.plot(A2[:, 0], A2[:, 1], 'k-', lw=2.0, zorder=5)
    # lower pair of branch-2 sheets
    C1 = cr([(-1.0, 0.50), (-0.60, 0.575), (-0.30, 0.635), (0, 0.655),
             Sp, (0.50, 0.63), (0.75, 0.575), (1.0, 0.49)], 12)
    C2 = cr([(-1.0, 0.455), (-0.60, 0.52), (-0.30, 0.575), (0, 0.595),
             (0.24, 0.592), (0.50, 0.575), (0.75, 0.52), (1.0, 0.445)], 12)
    ax.plot(C1[:, 0], C1[:, 1], 'k-', lw=2.0, zorder=5)
    ax.plot(C2[:, 0], C2[:, 1], 'k-', lw=2.0, zorder=5)
    # incident and diffracted wave vectors ending at S
    d1 = np.array(S) - np.array(P)
    seg(ax, P, S, lw=1.0)
    m1 = np.array(P) + 0.55 * d1
    u1 = d1 / np.linalg.norm(d1)
    arr(ax, m1 - 0.02 * u1, m1 + 0.02 * u1, ms=13)
    ax.text(-0.66, 0.40, r'$\mathbf{k}$', fontsize=11)
    d2 = np.array(S) - np.array(Q)
    seg(ax, Q, S, lw=1.0)
    m2 = np.array(Q) + 0.55 * d2
    u2 = d2 / np.linalg.norm(d2)
    arr(ax, m2 - 0.02 * u2, m2 + 0.02 * u2, ms=13)
    ax.text(0.50, 0.37, r'$\mathbf{k}-\mathbf{G}$', fontsize=11)
    dot(ax, S, s=16)
    dot(ax, Sp, s=16)
    ax.text(-0.26, 1.045, r'$S$', fontsize=13)
    ax.text(0.265, 0.575, r"$S'$", fontsize=13)
    save(fig, 50)


if __name__ == '__main__':
    for f in (fig_36, fig_37, fig_38, fig_39, fig_40, fig_41, fig_42,
              fig_43, fig_44, fig_45, fig_46, fig_47, fig_48, fig_49,
              fig_50):
        f()
